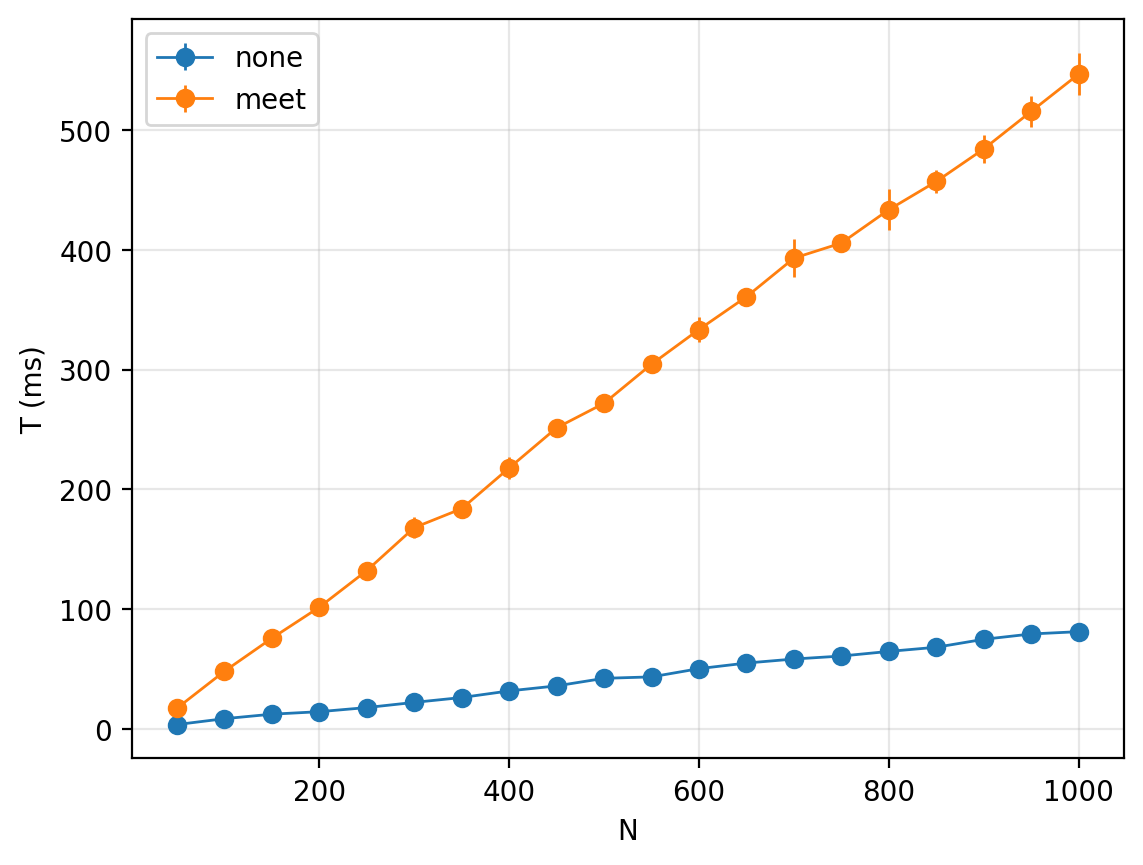

Source data for this figure (header and first rows):
n_agents; t_ms
50; 3.604
100; 8.402
150; 11.67
200; 15.69
250; 20.37
300; 23.07
350; 26.64
400; 31.25
450; 34.48
500; 39.26
550; 44.96
600; 49.32
650; 51.9
700; 56.18
750; 59.34
800; 63.1
850; 67.24
900; 71.43
950; 75.72
1000; 79.15
